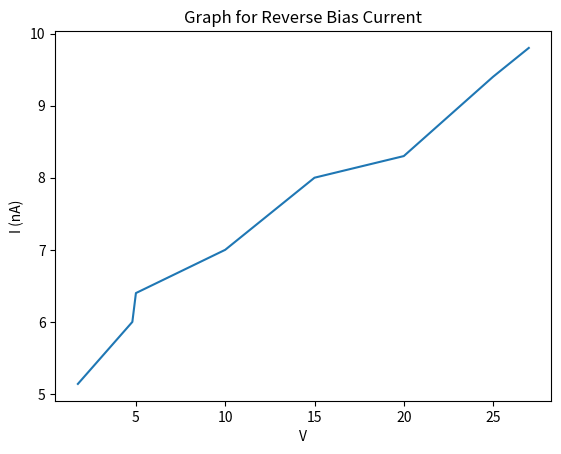

Write the Python code that produced this figure.
# Electronics Lab
import matplotlib.pyplot as plt
v=[0.1,0.2,0.3,0.4,0.5,0.6,0.7,0.8]
i=[0.01,0.02,0.03,0.04,0.59,5.9,12.8,13.01]
plt.plot(v,i)
plt.xlabel("V")
plt.ylabel("I (mA)")
plt.title("Grpah for Forward Bias Current")
plt.show()
plt.clf()

vr=[1.75,4.8,5,10,15,20,25,27]
ir=[5.14,6,6.4,7,8,8.3,9.4,9.8]
plt.plot(vr,ir)
plt.xlabel("V")
plt.ylabel("I (nA)")
plt.title("Graph for Reverse Bias Current")
plt.show()